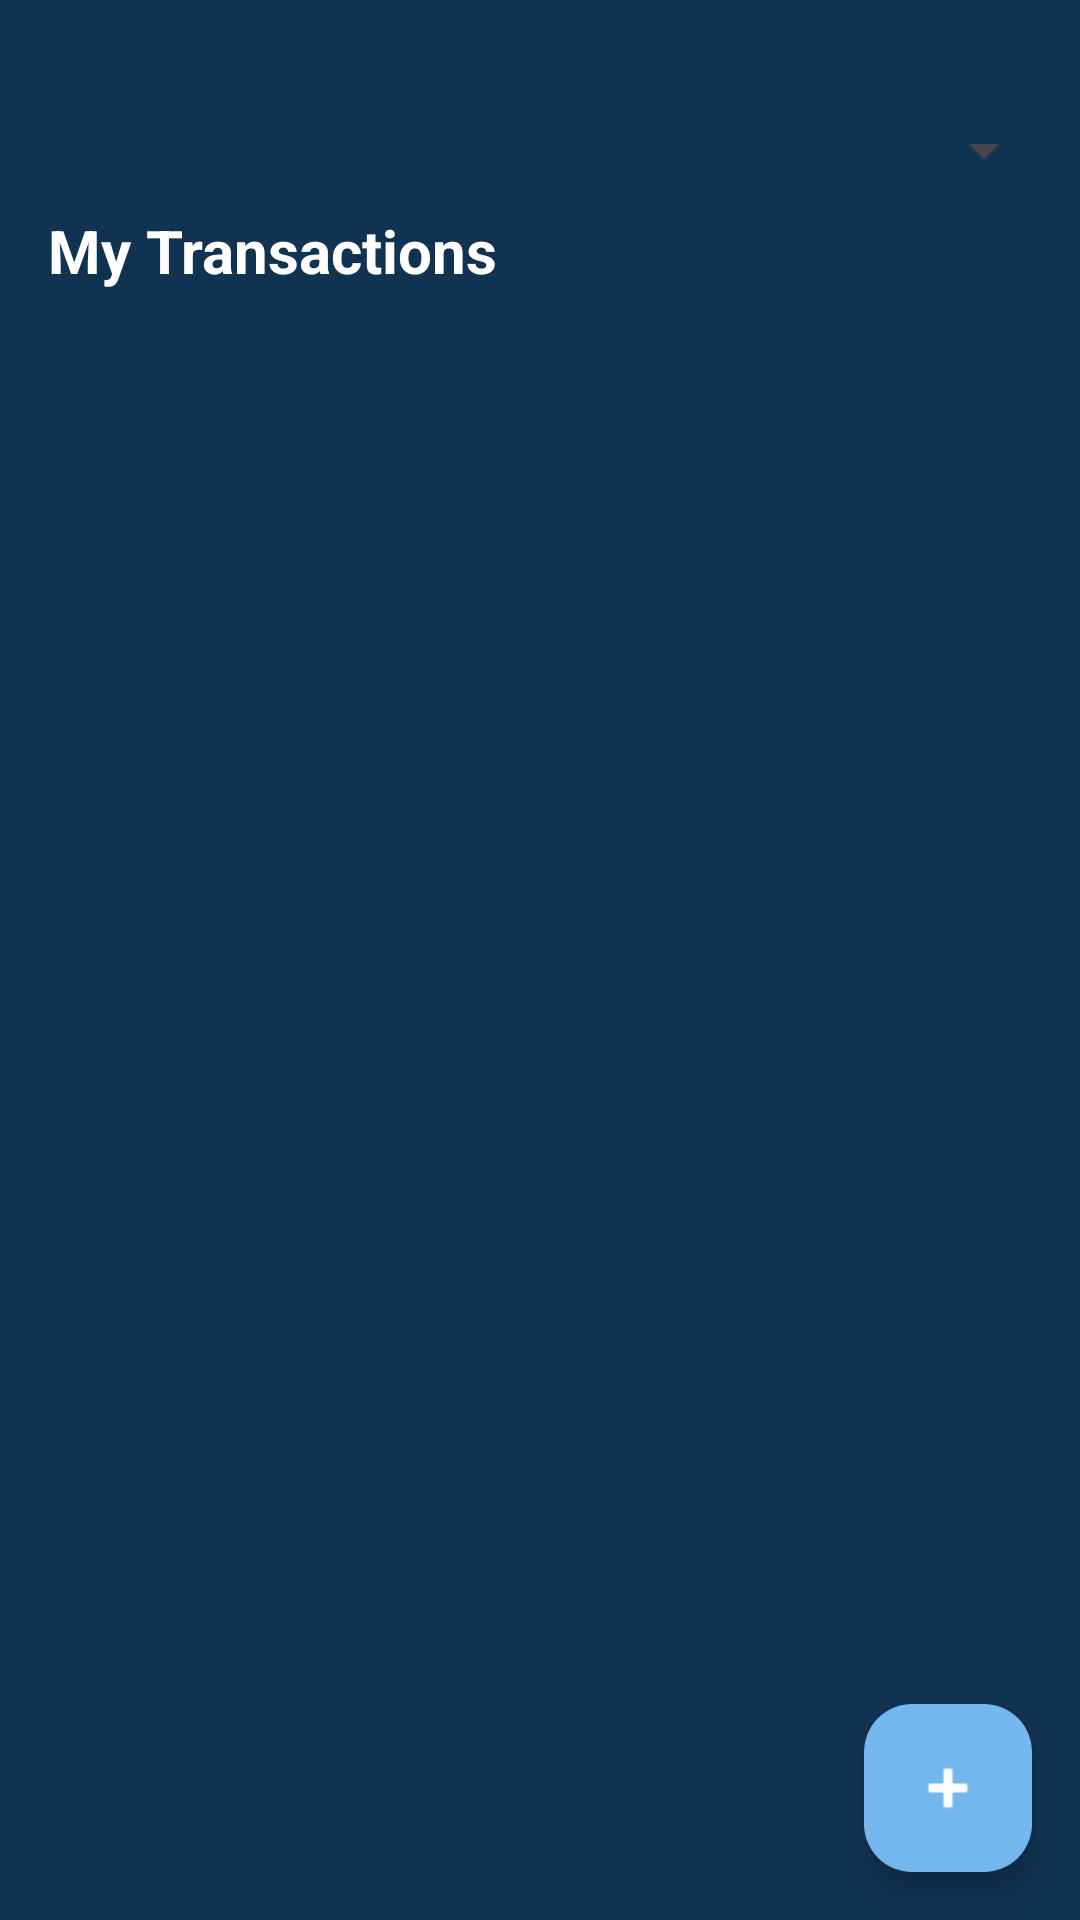

Android layout source for this screen:
<!-- AndroidManifest.xml: application theme Theme.WealthMeter -->
<!-- res/layout/fragment_transactions.xml -->
<?xml version="1.0" encoding="utf-8"?>
<androidx.constraintlayout.widget.ConstraintLayout xmlns:android="http://schemas.android.com/apk/res/android"
    xmlns:app="http://schemas.android.com/apk/res-auto"
    xmlns:tools="http://schemas.android.com/tools"
    android:layout_width="match_parent"
    android:layout_height="match_parent"
    android:paddingTop="30dp"
    android:background="@color/DarkBlue"
    tools:context=".TransactionsFragment">

    <Spinner
        android:id="@+id/spCategoryFilter"
        android:layout_width="0dp"
        android:layout_height="wrap_content"
        android:layout_margin="8dp"
        app:layout_constraintEnd_toEndOf="parent"
        app:layout_constraintStart_toStartOf="parent"
        app:layout_constraintTop_toTopOf="parent" />
    <TextView
        android:id="@+id/tvRecentTransactions"
        android:layout_width="wrap_content"
        android:layout_height="wrap_content"
        android:layout_marginStart="16dp"
        android:layout_marginTop="40dp"
        android:text="@string/TransactionTitle"
        android:textColor="@color/white"
        android:textSize="20sp"
        android:textStyle="bold"
        app:layout_constraintStart_toStartOf="parent"
        app:layout_constraintTop_toTopOf="parent" />

    
    <androidx.recyclerview.widget.RecyclerView
        android:id="@+id/rvTransactions"
        android:layout_width="0dp"
        android:layout_height="0dp"
        android:layout_marginTop="8dp"
        android:paddingBottom="16dp"
        app:layoutManager="androidx.recyclerview.widget.LinearLayoutManager"
        app:layout_constraintBottom_toTopOf="@id/fabAddTransaction"
        app:layout_constraintEnd_toEndOf="parent"
        app:layout_constraintStart_toStartOf="parent"
        app:layout_constraintTop_toBottomOf="@id/tvRecentTransactions"
        tools:listitem="@layout/item_transaction" />

    
    <com.google.android.material.floatingactionbutton.FloatingActionButton
        android:id="@+id/fabAddTransaction"
        android:layout_width="wrap_content"
        android:layout_height="wrap_content"
        android:layout_margin="16dp"
        android:contentDescription="Add new transaction"
        android:foregroundTint="@color/white"
        android:src="@android:drawable/ic_input_add"
        app:backgroundTint="@color/btnbg"
        app:layout_constraintBottom_toBottomOf="parent"
        app:layout_constraintEnd_toEndOf="parent"
        app:tint="@color/white" />

</androidx.constraintlayout.widget.ConstraintLayout>
<!-- res/layout/item_transaction.xml (included above) -->
<?xml version="1.0" encoding="utf-8"?>
<androidx.cardview.widget.CardView
    xmlns:android="http://schemas.android.com/apk/res/android"
    xmlns:app="http://schemas.android.com/apk/res-auto"
    xmlns:tools="http://schemas.android.com/tools"
    android:layout_width="match_parent"
    android:layout_height="wrap_content"
    android:layout_margin="8dp"
    app:cardCornerRadius="8dp"
    app:cardElevation="4dp">

    <androidx.constraintlayout.widget.ConstraintLayout
        android:layout_width="match_parent"
        android:layout_height="136dp"
        android:background="@color/Gray"
        android:padding="16dp">

        
        <ImageView
            android:id="@+id/ivIcon"
            android:layout_width="40dp"
            android:layout_height="40dp"
            app:layout_constraintBottom_toBottomOf="parent"
            app:layout_constraintStart_toStartOf="parent"
            app:layout_constraintTop_toTopOf="parent"
            tools:src="@drawable/salary" />

        
        <TextView
            android:id="@+id/tvTitle"
            android:layout_width="0dp"
            android:layout_height="wrap_content"
            android:layout_marginStart="16dp"
            android:ellipsize="end"
            android:maxLines="1"
            android:textColor="@color/black"
            android:textSize="16sp"
            android:textStyle="bold"
            app:layout_constraintBottom_toTopOf="@id/tvCategory"
            app:layout_constraintEnd_toStartOf="@id/tvAmount"
            app:layout_constraintStart_toEndOf="@id/ivIcon"
            app:layout_constraintTop_toTopOf="parent"
            tools:text="Salary Payment" />

        
        <TextView
            android:id="@+id/tvCategory"
            android:layout_width="0dp"
            android:layout_height="wrap_content"
            android:layout_marginLeft="8dp"
            android:layout_marginTop="4dp"
            android:textColor="@color/black"
            android:textSize="12sp"
            app:layout_constraintBottom_toTopOf="@id/tvDate"
            app:layout_constraintEnd_toStartOf="@id/tvAmount"
            app:layout_constraintStart_toEndOf="@id/ivIcon"
            app:layout_constraintTop_toBottomOf="@id/tvTitle"
            tools:text="Salary" />

        

        

        <TextView
            android:id="@+id/tvDate"
            android:layout_width="0dp"
            android:layout_height="wrap_content"
            android:layout_marginTop="4dp"
            android:textColor="@color/darkGray"
            android:textSize="12sp"
            app:layout_constraintBottom_toBottomOf="parent"
            app:layout_constraintEnd_toStartOf="@id/tvAmount"
            app:layout_constraintHorizontal_bias="0.0"
            app:layout_constraintStart_toEndOf="@id/ivIcon"
            app:layout_constraintTop_toBottomOf="@id/tvCategory"
            tools:text="15 Apr 2023, 10:30 AM" />

        <TextView
            android:id="@+id/tvAmount"
            android:layout_width="wrap_content"
            android:layout_height="wrap_content"
            android:textSize="16sp"
            android:textStyle="bold"
            app:layout_constraintBottom_toBottomOf="parent"
            app:layout_constraintEnd_toEndOf="parent"
            app:layout_constraintTop_toTopOf="parent"
            tools:text="+LKR 50,000.00" />

        
        <com.google.android.material.chip.Chip
            android:id="@+id/chipCategory"
            style="@style/Widget.MaterialComponents.Chip.Entry"
            android:layout_width="wrap_content"
            android:layout_height="wrap_content"
            android:layout_marginTop="4dp"
            android:visibility="gone"
            app:chipBackgroundColor="@color/btnbg"
            app:layout_constraintEnd_toEndOf="@id/tvTitle"
            app:layout_constraintHorizontal_bias="0.527"
            app:layout_constraintStart_toStartOf="@id/tvTitle"
            app:layout_constraintTop_toBottomOf="@id/tvTitle"
            tools:text="Salary"
            tools:visibility="visible" />

    </androidx.constraintlayout.widget.ConstraintLayout>
</androidx.cardview.widget.CardView>
<!-- resources referenced by this layout -->
<resources>
  <color name="DarkBlue">#113352</color>
  <color name="Gray">#BCBBBB</color>
  <color name="black">#FF000000</color>
  <color name="btnbg">#72B7ED</color>
  <color name="darkGray">#8A8888</color>
  <color name="white">#FFFFFFFF</color>
  <!-- drawable salary: png bitmap (drawable, 1084 bytes) -->
  <string name="TransactionTitle">My Transactions</string>
  <style name="Theme.WealthMeter" parent="Base.Theme.WealthMeter" />
  <style name="Base.Theme.WealthMeter" parent="Theme.Material3.DayNight.NoActionBar">
          
          
  
      </style>
</resources>
